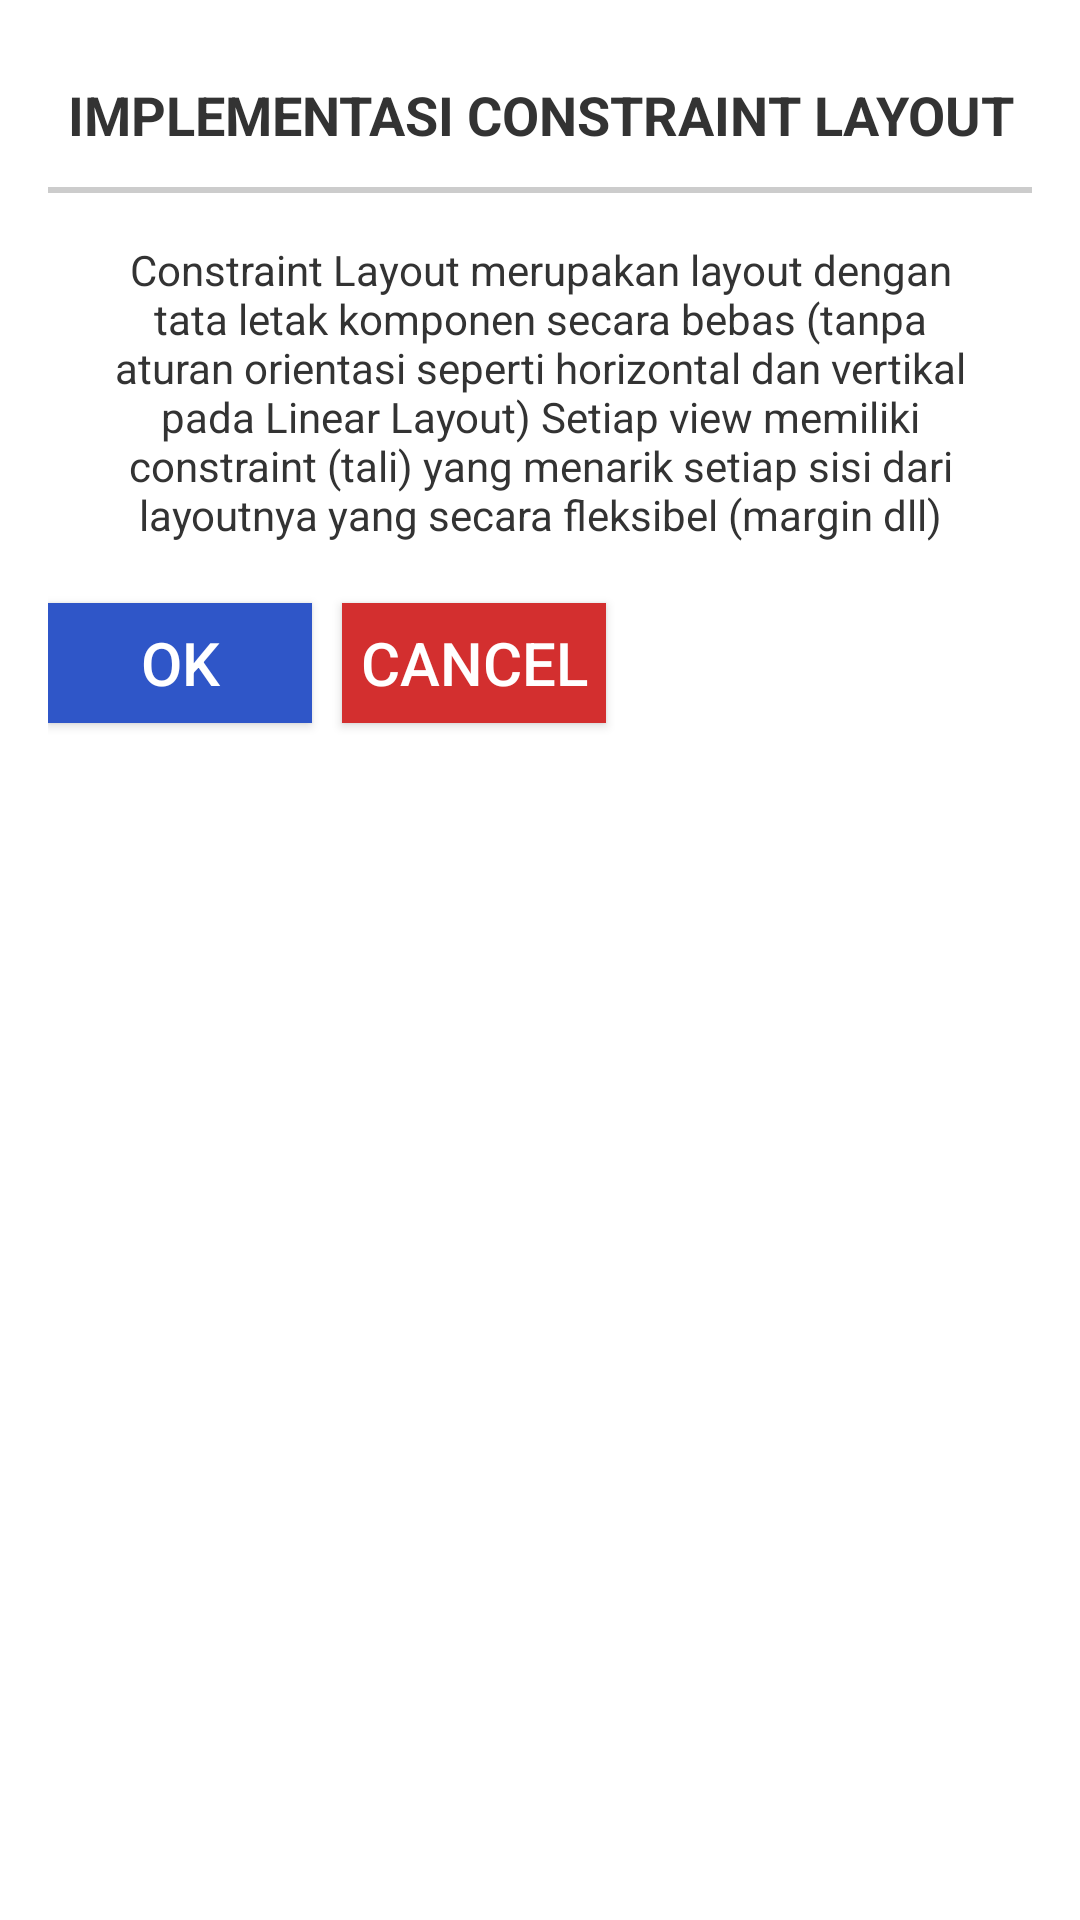

The Android layout XML behind this screen, and the referenced resources:
<!-- AndroidManifest.xml: application theme Theme.MyApplication -->
<!-- res/layout/fragment_tiga.xml -->
<?xml version="1.0" encoding="utf-8"?>
<androidx.constraintlayout.widget.ConstraintLayout
    xmlns:android="http://schemas.android.com/apk/res/android"
    xmlns:app="http://schemas.android.com/apk/res-auto"
    xmlns:tools="http://schemas.android.com/tools"
    android:layout_width="match_parent"
    android:layout_height="match_parent"
    android:background="#FFFFFF"
    android:padding="16dp">

    
    <TextView
        android:id="@+id/label_judul"
        android:layout_width="0dp"
        android:layout_height="wrap_content"
        android:text="IMPLEMENTASI CONSTRAINT LAYOUT"
        android:textColor="#333333"
        android:textSize="18sp"
        android:textStyle="bold"
        android:textAlignment="center"
        app:layout_constraintTop_toTopOf="parent"
        app:layout_constraintStart_toStartOf="parent"
        app:layout_constraintEnd_toEndOf="parent"
        android:layout_marginTop="10dp" />

    
    <View
        android:id="@+id/dividerConst"
        android:layout_width="0dp"
        android:layout_height="2dp"
        android:background="#CCCCCC"
        app:layout_constraintTop_toBottomOf="@id/label_judul"
        app:layout_constraintStart_toStartOf="parent"
        app:layout_constraintEnd_toEndOf="parent"
        android:layout_marginTop="12dp" />

    
    <TextView
        android:id="@+id/label_definisi"
        android:layout_width="0dp"
        android:layout_height="wrap_content"
        android:text="Constraint Layout merupakan layout dengan tata letak komponen secara bebas (tanpa aturan orientasi seperti horizontal dan vertikal pada Linear Layout) Setiap view memiliki constraint (tali) yang menarik setiap sisi dari layoutnya yang secara fleksibel (margin dll)"
        android:textColor="#333333"
        android:textSize="14sp"
        android:textAlignment="center"
        app:layout_constraintTop_toBottomOf="@id/dividerConst"
        app:layout_constraintStart_toStartOf="parent"
        app:layout_constraintEnd_toEndOf="parent"
        android:layout_marginTop="16dp"
        android:layout_marginStart="16dp"
        android:layout_marginEnd="16dp" />

    
    <Button
        android:id="@+id/button_ok_const"
        style="@style/button_OK_Biru"
        android:layout_width="wrap_content"
        android:layout_height="wrap_content"
        android:text="OK"
        android:textColor="#FFFFFF"
        android:backgroundTint="#2F56C8"
        app:backgroundTint="#2F56C8"
        app:layout_constraintStart_toStartOf="parent"
        app:layout_constraintTop_toBottomOf="@id/label_definisi"
        android:layout_marginTop="20dp" />

    
    <Button
        android:id="@+id/button_cancel_const"
        style="@style/button_CANCEL_Merah"
        android:layout_width="wrap_content"
        android:layout_height="wrap_content"
        android:text="Cancel"
        android:textColor="#FFFFFF"
        android:layout_marginStart="10dp"
        android:backgroundTint="#D32F2F"
        app:backgroundTint="#D32F2F"
        app:layout_constraintStart_toEndOf="@id/button_ok_const"
        app:layout_constraintTop_toBottomOf="@id/label_definisi"
        android:layout_marginTop="20dp" />

</androidx.constraintlayout.widget.ConstraintLayout>
<!-- resources referenced by this layout -->
<resources>
  <style name="button_CANCEL_Merah" parent="Widget.AppCompat.Button">
          <item name="android:layout_width">match_parent</item>
          <item name="android:layout_height">wrap_content</item>
          <item name="android:text">CANCEL</item>
          <item name="android:textSize">20sp</item>
          <item name="android:textColor">#FFFFFF</item>
          <item name="android:background">#D32F2F</item>
          <item name="android:backgroundTint">#D32F2F</item>
          <item name="android:layout_marginTop">10dp</item>
          <item name="android:minHeight">40dp</item>
      </style>
  <style name="button_OK_Biru" parent="Widget.AppCompat.Button">
          <item name="android:layout_width">match_parent</item>
          <item name="android:layout_height">wrap_content</item>
          <item name="android:text">OK</item>
          <item name="android:textSize">20sp</item>
          <item name="android:textColor">#FFFFFF</item>
          <item name="android:background">#2F56C8</item>
          <item name="android:backgroundTint">#2F56C8</item>
          <item name="android:layout_marginTop">10dp</item>
          <item name="android:minHeight">40dp</item>
      </style>
  <style name="Theme.MyApplication" parent="Theme.MaterialComponents.Light.NoActionBar">
  
          <item name="colorPrimary">#2F56C8</item>
          <item name="colorSecondary">#00BCD4</item>
          <item name="colorAccent">#00BCD4</item>
  
          <item name="android:windowBackground">@color/white</item>
          <item name="android:statusBarColor">@color/white</item>
          <item name="android:navigationBarColor">@color/white</item>
  
          <item name="android:windowLightStatusBar">true</item>
          <item name="android:windowLightNavigationBar">true</item>
  
      </style>
  <!-- not gathered from this repository: default colours our renderer supplied (Android Studio template values) -->
  <color name="white">#FFFFFFFF</color>
</resources>
